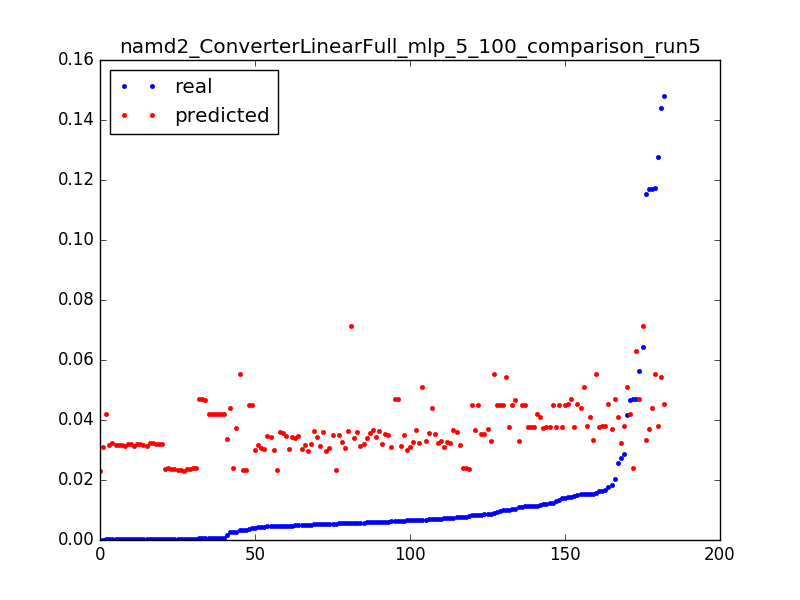

The file beside this chart, header and first rows:
0.0039999490405037965, 0.0448347033957, 0.050955414012738856
0.006744, 0.05107, 0.003185
0.04158, 0.05108, 0.006369
0.0154, 0.0511, 0.009554
0.02575, 0.04101, 0.003185
0.01542, 0.04099, 0.006369
0.01167, 0.04098, 0.009554
0.04684, 0.02416, 0.003185
0.007748, 0.0241, 0.006369
0.007628, 0.02404, 0.009554
0.002707, 0.02399, 0.01274
0.0003842, 0.02394, 0.01592
0.0003705, 0.0239, 0.01911
0.0003842, 0.02385, 0.02229
0.0003704, 0.0238, 0.02548
0.0003831, 0.02375, 0.02866
0.0003714, 0.0237, 0.03185
0.0003832, 0.02364, 0.03503
0.0003713, 0.02359, 0.03822
0.008142, 0.02353, 0.0414
0.004704, 0.02348, 0.04459
0.003469, 0.02342, 0.04777
0.005453, 0.02336, 0.05096
0.003417, 0.0233, 0.05414
0.0003769, 0.02325, 0.05732
0.0003773, 0.02319, 0.06051
0.0003774, 0.02313, 0.06369
7.9281349299035e-05, 0.02307, 0.06688
0.02748, 0.03225, 0.003185
0.0003661, 0.03222, 0.006369
0.0003597, 0.0322, 0.009554
0.0003663, 0.03217, 0.01274
0.0003601, 0.03215, 0.01592
0.000367, 0.03212, 0.01911
0.0003669, 0.03209, 0.02229
0.0003668, 0.03207, 0.02548
0.0003602, 0.03204, 0.02866
0.0003601, 0.03197, 0.03185
0.0003611, 0.0319, 0.03503
0.0003541, 0.03183, 0.03822
0.00036, 0.03176, 0.0414
0.0003599, 0.03168, 0.04459
0.00036, 0.0316, 0.04777
0.0003623, 0.03151, 0.05096
0.0003647, 0.03142, 0.05414
0.0003601, 0.03134, 0.05732
0.0003601, 0.03125, 0.06051
0.0001471, 0.03116, 0.06369
0.04693, 0.06302, 0.003185
0.06431, 0.07137, 0.003185
0.005662, 0.07134, 0.006369
0.04652, 0.04206, 0.003185
0.0006125, 0.04204, 0.006369
0.000612, 0.04202, 0.009554
0.000611, 0.042, 0.01274
0.0006031, 0.04198, 0.01592
0.01147, 0.04195, 0.01911
0.0006114, 0.04193, 0.02229
0.0006065, 0.04191, 0.02548
0.0002433, 0.04189, 0.02866
0.05618, 0.047, 0.003185
... 122 more rows
